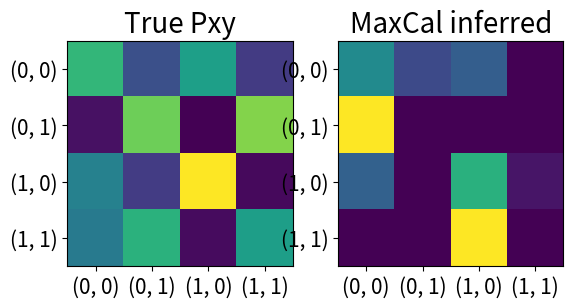
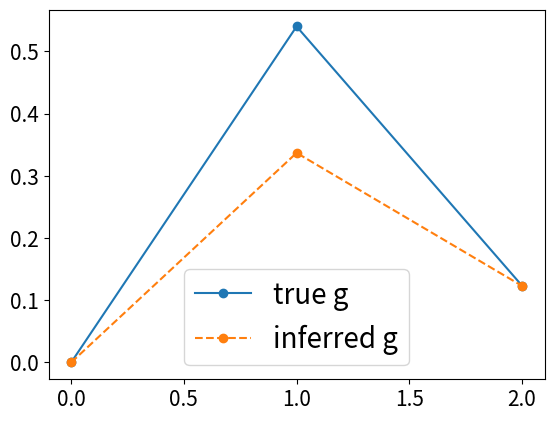
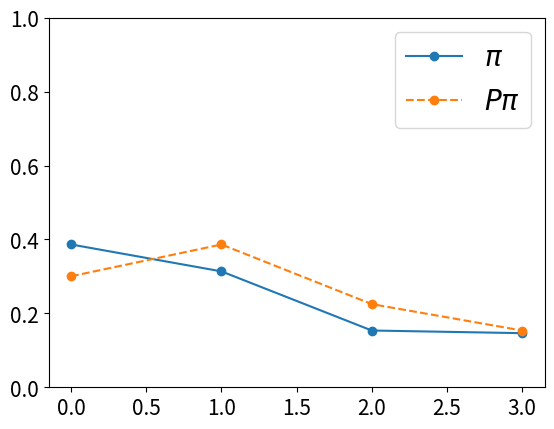

The matplotlib source for these figures, in order:
# -*- coding: utf-8 -*-
"""
Created on Sat Jul 29 19:14:11 2023

@author: kevin
"""

import numpy as np
from matplotlib import pyplot as plt
import scipy as sp
import itertools
from scipy.optimize import minimize

import matplotlib 
matplotlib.rc('xtick', labelsize=15) 
matplotlib.rc('ytick', labelsize=15)

# %% model parameter setup
### rate parameters
u, d = 0.3, 0.7
l0, r0 = 0.15, 0.1  # l0,r0 < 1-u
l1, r1 = 0.1, 0.15  # l1,r1 < 1-d
### network state
N = 2  # number of neurons
spins = [0,1]  # binary patterns
combinations = list(itertools.product(spins, repeat=N))  # possible configurations
nc = len(combinations)  # number of patterns

# %% compute steady-state observations
M = np.array([[-u-r0, d, l0, 0],
              [r0, 0, -u-l0, d],
              [u, -d-r1, 0, l1],
              [0, r1, u, -d-l1],
              [1,1,1,1],
              [1,0,1,0],
              [0,1,0,1]])  # design matrix, with rate eqn, sum conservation, and steady-state conditions
xx = np.array([0,0,0,0,1, d/(u+d), u/(u+d)])
def solve_non_square_linear_equation(A, b):
    x, residuals, _, _ = np.linalg.lstsq(A, b, rcond=None)
    return x
### compute pi
pi_ss = solve_non_square_linear_equation(M, xx)  # meet all constraints for steady-state

# %% eigenvalue problem for steadt-state (Discrete-time formulism!)
M = np.array([[1-r0-u, r0, u, 0],
              [l0, 1-u-l0, 0, u],
              [d, 0, 1-d-r1, r1],
              [0, d, l1, 1-d-l1]]).T
uu,vv = np.linalg.eig(M)
zeros_eig_id = np.argmin(np.abs(uu-1))
pi_ss = vv[:,zeros_eig_id] / np.sum(vv[:,zeros_eig_id])  # this matches pi_ss from the systems eqn. above

### asymmetry J
pi_00, pi_01, pi_10, pi_11 = pi_ss  # note that this is the correct order of 'combinations'!
J = pi_00*u - pi_10*d

### compute eta
eta_00_10 = (pi_00*u + pi_10*d)#/(u+d)
eta_01_11 = (pi_01*u + pi_11*d)#/(u+d)
eta_00_01 = (pi_00*r0 + pi_01*l0)#/(r0+l0)
eta_10_11 = (pi_10*r1 + pi_11*l1)#/(r1+l1)

# %% construct MaxCal constraints
def g_xy_exp1(x, y, a=0):
    """
    constraint: pi_00 * u - P_00,10 = 0
    """
    f_ij, g_ij_kl = 0,0
    if (x==(0,0)):
        f_ij = u
    if (x==(0,0)) and (y==(1,0)):
        g_ij_kl = -1
    gxy = f_ij + g_ij_kl - a
    return gxy

def g_xy_exp1_2(x, y, a=0):
    f_ij, g_ij_kl = 0,0
    if (x==(0,1)):
        f_ij = u
    if (x==(0,1)) and (y==(1,1)):
        g_ij_kl = -1
    gxy = f_ij + g_ij_kl - a
    return gxy
def g_xy_exp1_3(x, y, a=0):
    f_ij, g_ij_kl = 0,0
    if (x==(1,0)):
        f_ij = d
    if (x==(1,0)) and (y==(0,0)):
        g_ij_kl = -1
    gxy = f_ij + g_ij_kl - a
    return gxy
def g_xy_exp1_4(x, y, a=0):
    f_ij, g_ij_kl = 0,0
    if (x==(1,1)):
        f_ij = d
    if (x==(1,1)) and (y==(0,1)):
        g_ij_kl = -1
    gxy = f_ij + g_ij_kl - a
    return gxy

def g_xy_exp2(x, y, a):
    """
    constraint: pi_00 + pi_10 = pi_{Y=0}
    """
    f_ij, g_ij_kl = 0,0
    if (x==(0,0)) or (x==(1,0)):
        f_ij = 1
    gxy = f_ij + g_ij_kl - a
    return gxy

def g_xy_exp3(x, y, a):
    """
    constraint: eta_00,01 + eta_10,11 = pi_Y0 * r_eff + pi_Y1 * l_eff
    """
    f_ij, g_ij_kl = 0,0
    if (x==(0,0)) and (y==(0,1)):
        g_ij_kl = 1
    if (x==(0,1)) and (y==(0,0)):
        g_ij_kl = 1
    if (x==(1,0)) and (y==(1,1)):
        g_ij_kl = 1
    if (x==(1,1)) and (y==(1,0)):
        g_ij_kl = 1
    gxy = f_ij + g_ij_kl - a
    return gxy

### MaxCal functions ### (only changed lamb_beta, compared to MaxCal_beta tests)
def lamb_beta(beta):
    # return largest eigen value given beta vector
    Mxy_ = Mxy*1
    Gxy = np.zeros((nc, nc, num_const))
    for ii in range(nc):
        for jj in range(nc):
            for cc in range(num_const):
                ### gathering the list of patterns and observables, and feed to the function list
                Gxy[ii,jj,cc] = constraint_list[cc](combinations[ii] , combinations[jj], obs_list[cc])
            Mxy_[ii,jj] = Mxy[ii,jj] * np.exp(Gxy[ii,jj,:]@beta)
    uu, vr = np.linalg.eig(Mxy_)  # right vector
    u2, vl = np.linalg.eig(Mxy_.T)  # left vectors
    lamb,lp = np.max(np.real(uu)), np.argmax(np.real(uu))  # max real eigen value
    vrx, vlx = np.real(vr[:,lp]), np.real(vl[:,lp])
    vec_dot_norm = np.sqrt(np.abs(np.dot(vrx, vlx)))
    vrx, vlx = np.abs(vrx)/vec_dot_norm, np.abs(vlx)/vec_dot_norm  # normalize eigen vectors
    Pyx = get_transition(vrx,lamb,Mxy_)
    Pxy = get_joint(vrx,vlx,Pyx)
    return lamb, Pxy, Pyx

def expect_g(Pxy, Gxy):
    # put in posterior calculation and stationary probability
    if num_const>1:
        g_bar = np.zeros(num_const)
        for ii in range(num_const):
            g_bar[ii] = np.sum(Pxy * Gxy[:,:,ii])  # calculating expected g separately
    else:
        g_bar = np.sum(Pxy * Gxy)
    return g_bar

def objective(beta, g_bar):
    """
    a function of beta and g_bar, here we optimize for beta*
    """
    lamb,_,_ = lamb_beta(beta)
    obj = np.dot(beta, g_bar) - np.log(lamb)
    return -obj # do scipy.minimization on this

def posterior_Pxy(beta_star):
    # return posterior joist matrix given beta*
    _,Pxy,_ = lamb_beta(beta_star)
    return Pxy

def posterior_Pyx(beta_star):
    # return posterior transition matrix given beta*
    _,Pxy,Pyx = lamb_beta(beta_star)
    return Pyx

def get_transition(vrx,lamb,Mxy_):
    # get transition matrix with element-wise computation
    Pyx = np.zeros((nc,nc))
    for ii in range(nc):
        for jj in range(nc):
            Pyx[ii,jj] = 1/lamb*vrx[jj]/vrx[ii]*Mxy_[ii,jj]  # transition matrix
    return Pyx

def get_joint(vrx,vlx,Pyx):
    # get joint distribution with element-wise computation
    Pxy = np.zeros((nc,nc))
    for ii in range(nc):
        Pxy[ii,:] = Pyx[ii,:]*vrx[ii]*vlx[ii]
    return Pxy

def get_stationary(M):
    # check stationary of matrix M
    # pix@M should be pix, lamb should be one
    uu, vr = np.linalg.eig(M)  # right vector
    u2, vl = np.linalg.eig(M.T)  # left vectors
    lamb,lp = np.max(np.real(uu)), np.argmax(np.real(uu))  # max real eigen value
    vrx, vlx = np.real(vr[:,lp]), np.real(vl[:,lp])
    vec_dot_norm = np.sqrt(np.abs(np.dot(vrx, vlx)))  # normalization factor for unit dot product
    vrx, vlx = np.abs(vrx)/vec_dot_norm, np.abs(vlx)/vec_dot_norm  # normalize eigen vectors
    pix = (vrx)*vlx/(lamb)
    return pix, lamb

# %% MaxCal optimization
### setup to prior matrix
Mxy = np.random.rand(nc, nc) + np.eye(nc)*0  #  4x4-pattern transition matrix
Mxy = Mxy / Mxy.sum(1)[:,None]  # normalize as transition matrix

### gather observables Os and functions g_i(x,y)
beta = np.array([.1, .1, .1])#,   .1,.1,.1]) # an arbitrary multiplier for now
num_const = len(beta)
constraint_list = [g_xy_exp1, g_xy_exp2, g_xy_exp3]#,   g_xy_exp1_2,g_xy_exp1_3,g_xy_exp1_4]
#obs_list = []  ### fill this out: 0, pi_{Y=0},  pi_Y0*r_eff + pi_Y1*l_eff
pi_y0 = (pi_10*d+J)/u + pi_10
traffic_prob = eta_00_01 +eta_１0_11 # which equals pi_Y0*r_eff + pi_Y1*l_eff
obs_list = [0, pi_y0, traffic_prob]#,   0,0,0]

### computing with exp(beta*g(x,y))

Mxy_ = Mxy*1
Gxy = np.zeros((nc, nc, num_const))
for ii in range(nc):
    for jj in range(nc):
        for cc in range(num_const):
            Gxy[ii,jj,cc] = constraint_list[cc](combinations[ii] , combinations[jj], obs_list[cc])
        Mxy_[ii,jj] = Mxy[ii,jj] * np.exp(Gxy[ii,jj,:]@beta)  # eqn.1 in Peter's note
lamb, Pxy, Pyx = lamb_beta(beta)

# %% optimization
beta0 = beta*1 + np.random.randn()*beta  # initialize around the true parameter
lamb,Pxy,_ = lamb_beta(beta0)
Q = np.random.rand(nc, nc)  # random transition matrix
Q = Q / Q.sum(1)[:,None] 
pix,_ = get_stationary(Pyx) # or Q for perturbation?
g_bar = np.array(obs_list)
#expect_g(Pxy)#(pix[:,None]*Q) #feed in a random matrix, not Pxy: would be differnt but same average if it works
#g_bar = init_g_bar(beta0)
# Minimize the function
result = minimize(objective, beta0, args=(g_bar),method='SLSQP',bounds=[(0,500)]*num_const)  #SLSQP
print('beta*:'+str(result.x))

post_joint = posterior_Pxy(result.x)  # compute posterior transition matrix given inferred beta*
post_tran = posterior_Pyx(result.x)

# %% checking results
plt.figure()
plt.subplot(121)
plt.imshow(Pyx)
plt.title('True Pxy',fontsize=20)
plt.xticks(range(len(combinations)), combinations);
plt.yticks(range(len(combinations)), combinations);
plt.subplot(122)
plt.imshow(post_tran)
plt.title('MaxCal inferred',fontsize=20)
plt.xticks(range(len(combinations)), combinations);
plt.yticks(range(len(combinations)), combinations);

print('observed g:'+str(g_bar))
infer_g = expect_g(post_joint, Gxy)
print('inferred g:'+str(infer_g))

plt.figure()
plt.plot(g_bar,'-o', label='true g')
plt.plot(infer_g,'--o', label='inferred g')
plt.legend(fontsize=20)

plt.figure()
plt.plot(pi_ss,'-o', label=r'$\pi$')
plt.plot(post_tran@pi_ss,'--o', label='$P\pi$')
plt.legend(fontsize=20)
plt.ylim([0,1])
plt.show()
